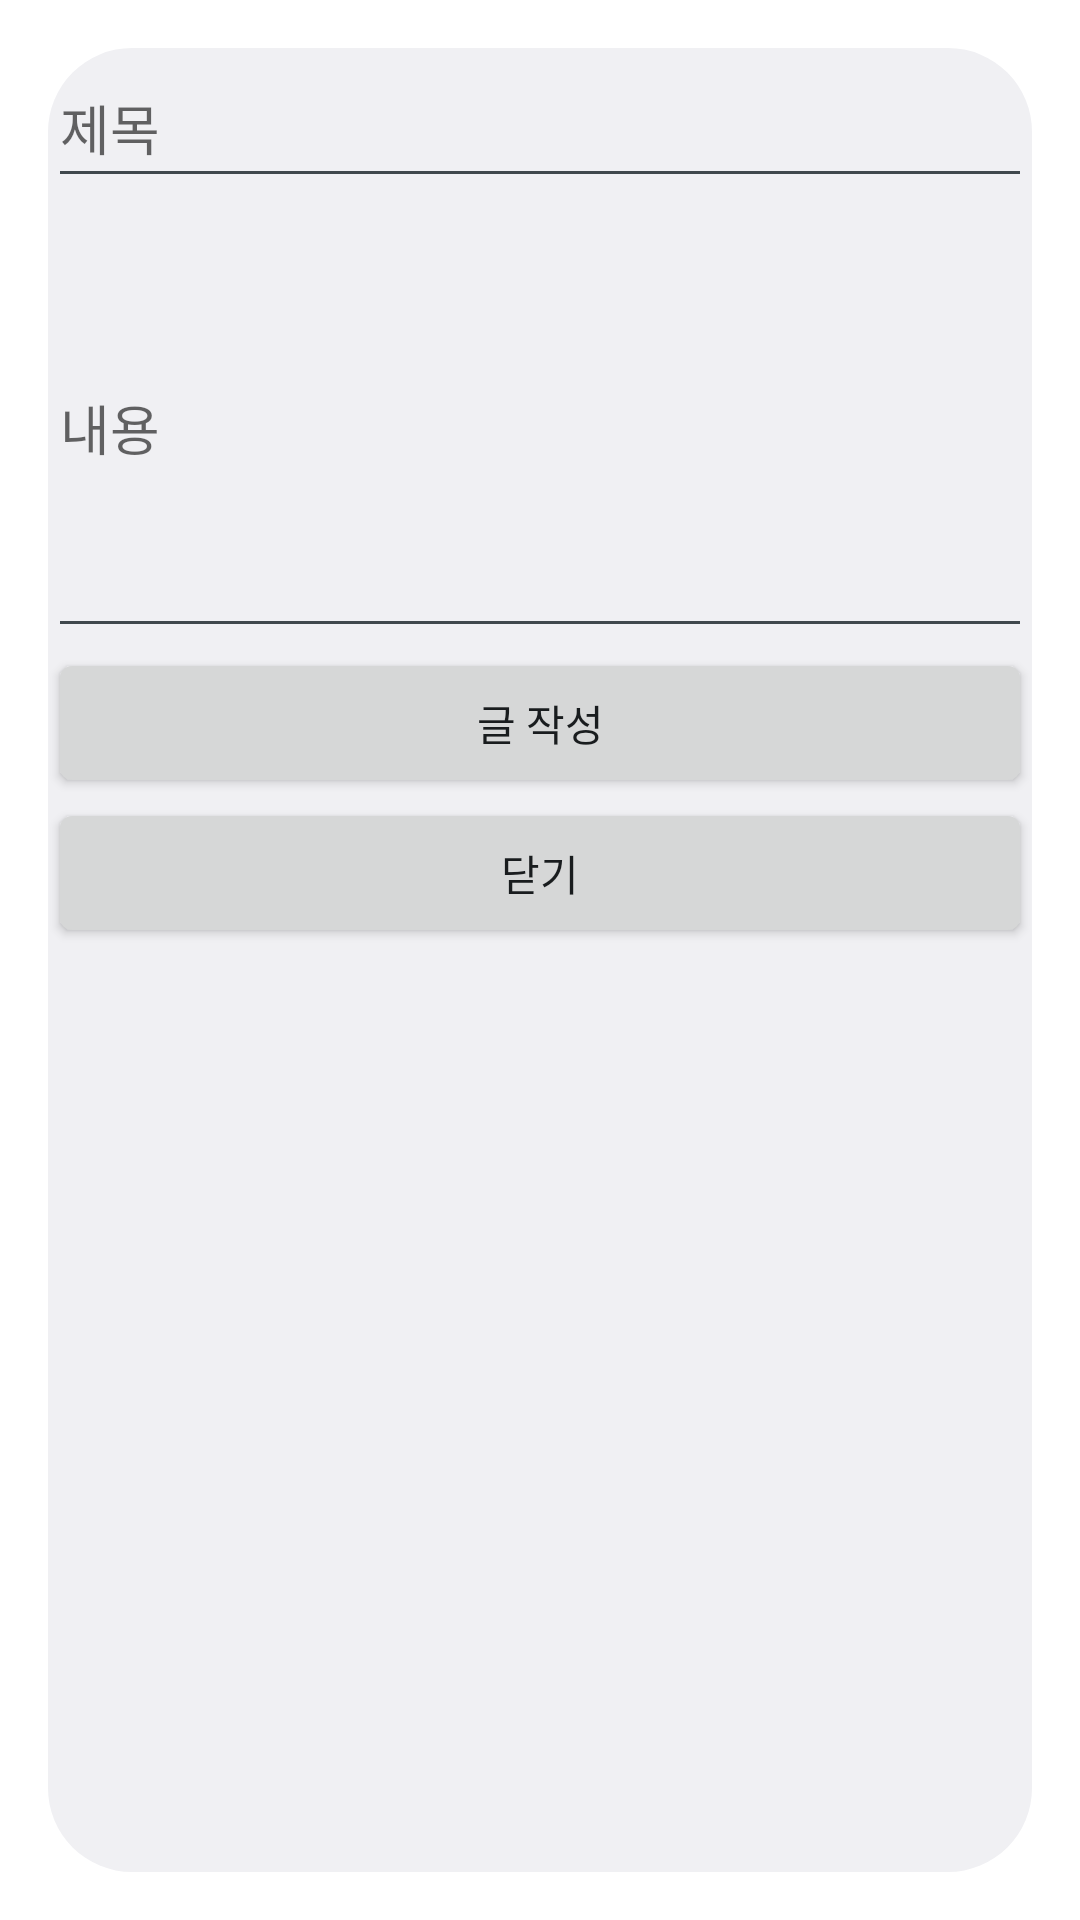

Write the Android layout XML for this screen, with the resource values it uses.
<!-- AndroidManifest.xml: activity theme android:Theme.DeviceDefault.Light.Dialog -->
<!-- res/layout/activity_popup.xml -->
<?xml version="1.0" encoding="utf-8"?>
<LinearLayout xmlns:android="http://schemas.android.com/apk/res/android"
    xmlns:app="http://schemas.android.com/apk/res-auto"
    xmlns:tools="http://schemas.android.com/tools"
    android:layout_width="400dp"
    android:layout_height="400dp"
    android:orientation="vertical"
    tools:context=".PopupActivity">

    <EditText
        android:layout_width="match_parent"
        android:layout_height="50dp"
        android:hint="제목"
        android:id="@+id/title_edit"/>


    <EditText
        android:layout_width="match_parent"
        android:layout_height="150dp"
        android:hint="내용"
        android:id="@+id/content_edit"/>

    <Button
        android:layout_width="match_parent"
        android:layout_height="50dp"
        android:text="글 작성"
        android:id="@+id/bt_click"/>

    <Button
        android:layout_width="match_parent"
        android:layout_height="50dp"
        android:text="닫기"
        android:id="@+id/end"/>
</LinearLayout>
<!-- resources referenced by this layout -->
<resources>

</resources>
